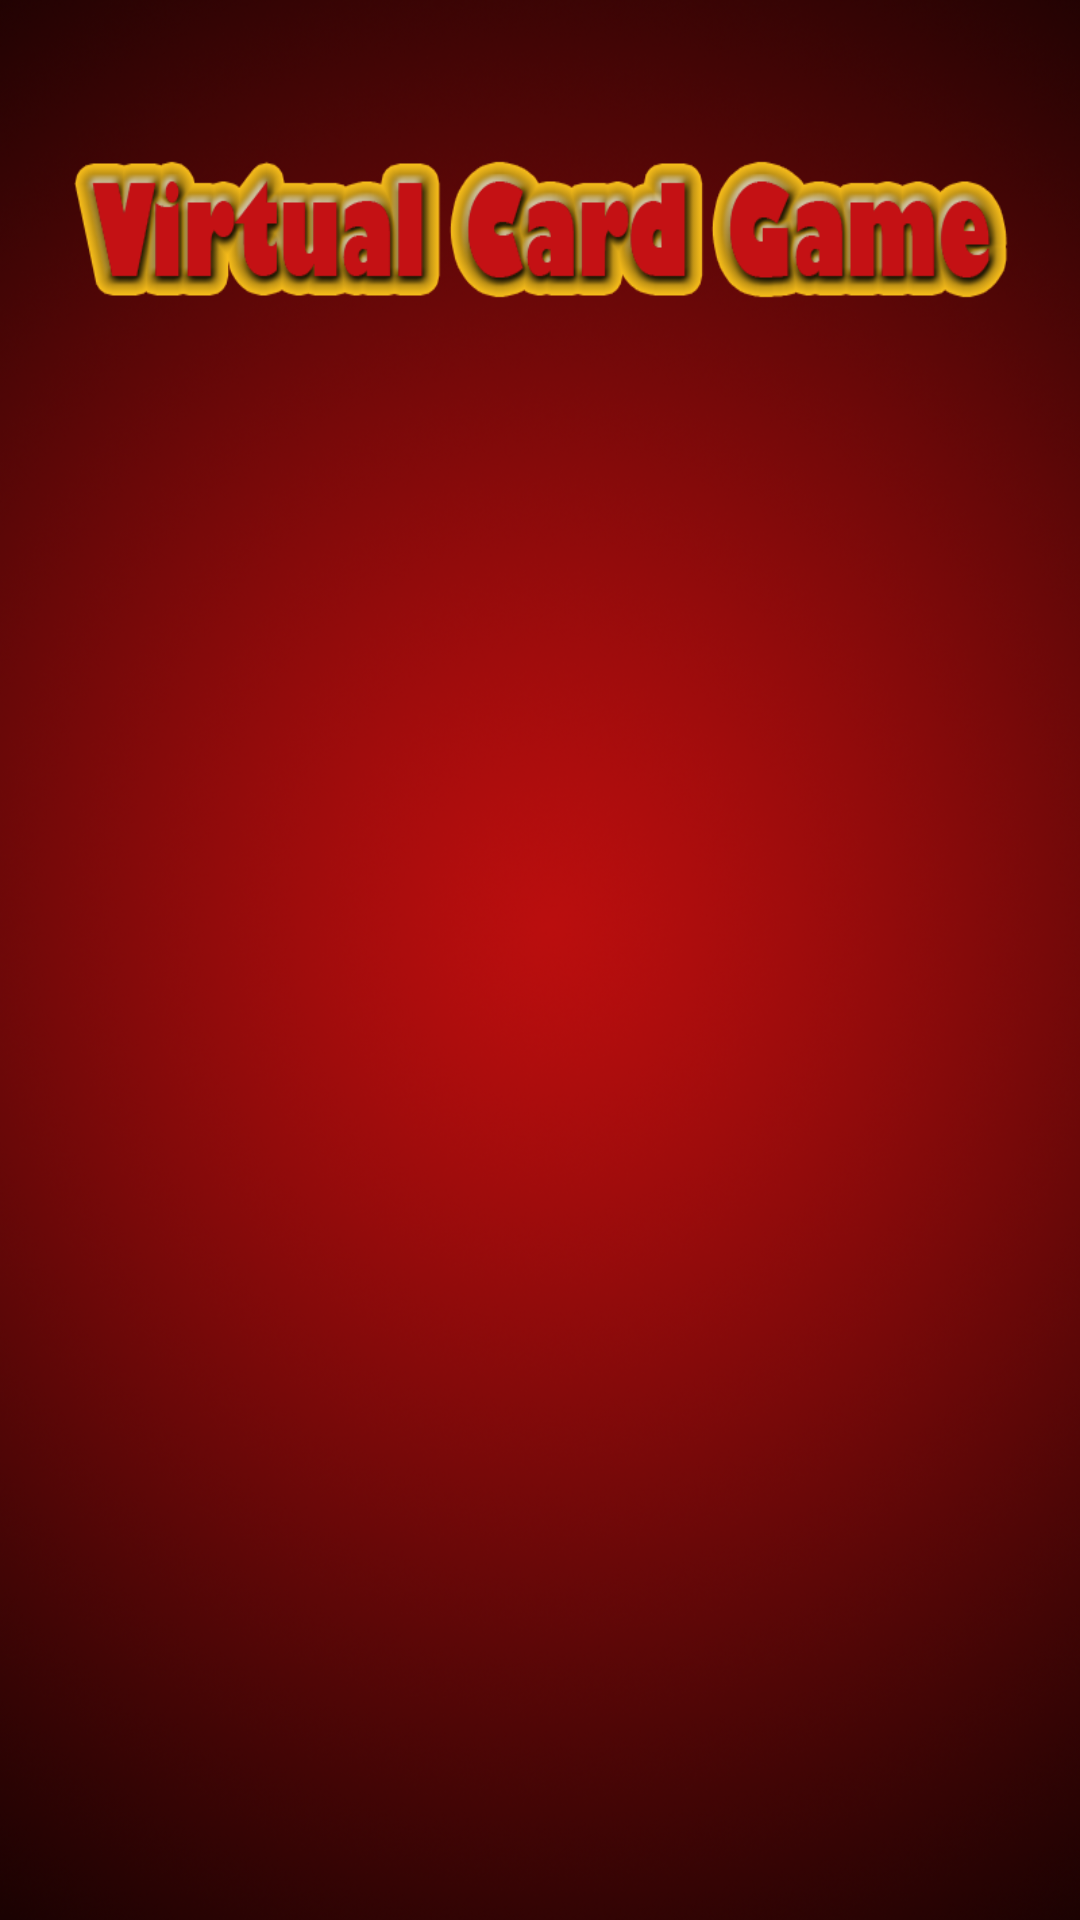

The Android layout XML behind this screen, and the referenced resources:
<!-- AndroidManifest.xml: activity theme TestFullSCreeen -->
<!-- res/layout/activity_join.xml -->
<?xml version="1.0" encoding="utf-8"?>
<RelativeLayout xmlns:android="http://schemas.android.com/apk/res/android"
    xmlns:app="http://schemas.android.com/apk/res-auto"
    xmlns:tools="http://schemas.android.com/tools"
    android:layout_width="match_parent"
    android:layout_height="match_parent"
    android:background="@drawable/back1"
    tools:context="com.android.admin.virtualcardgameandroid.JoinActivity">

    <ListView
        android:id="@+id/list_join"
        android:layout_width="match_parent"
        android:layout_height="match_parent"
        android:layout_marginTop="130dp" />

</RelativeLayout>
<!-- resources referenced by this layout -->
<resources>
  <!-- drawable back1: png bitmap (drawable, 611128 bytes) -->
  <style name="TestFullSCreeen" parent="Theme.AppCompat.Light.NoActionBar">
          <item name="android:windowNoTitle">true</item>
          <item name="android:windowFullscreen">true</item>
      </style>
</resources>
